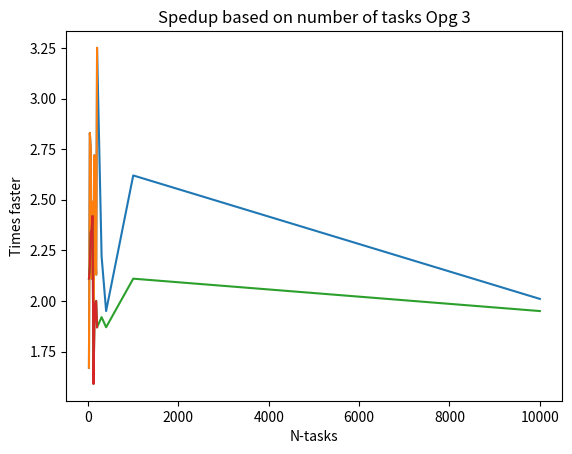

Write Python code to recreate this figure.
import matplotlib.pyplot as plt

x = [20, 40, 60, 80, 100, 120, 140, 160, 180, 200, 300, 400, 1000, 10000]
y_3 = [1.67, 2.83, 2.75, 2.11, 2.49, 1.78, 2.72, 2.29, 2.13, 3.25, 2.22, 1.95, 2.62, 2.01]
y_5 = [2.11, 2.17, 2.34, 2.35, 2.42, 1.59, 1.87, 1.99, 2.00, 1.87, 1.92, 1.87, 2.11, 1.95]


def p(y, t):
    plt.plot(x, y)
    plt.title("Spedup based on number of tasks " + t)
    plt.xlabel("N-tasks")
    plt.ylabel("Times faster")
    plt.show()

    plt.plot(x[:10], y[:10])
    plt.title("Spedup based on number of tasks " + t)
    plt.xlabel("N-tasks")
    plt.ylabel("Times faster")
    plt.show()


p(y_3, "Opg 3")
p(y_5, "Opg 3")
